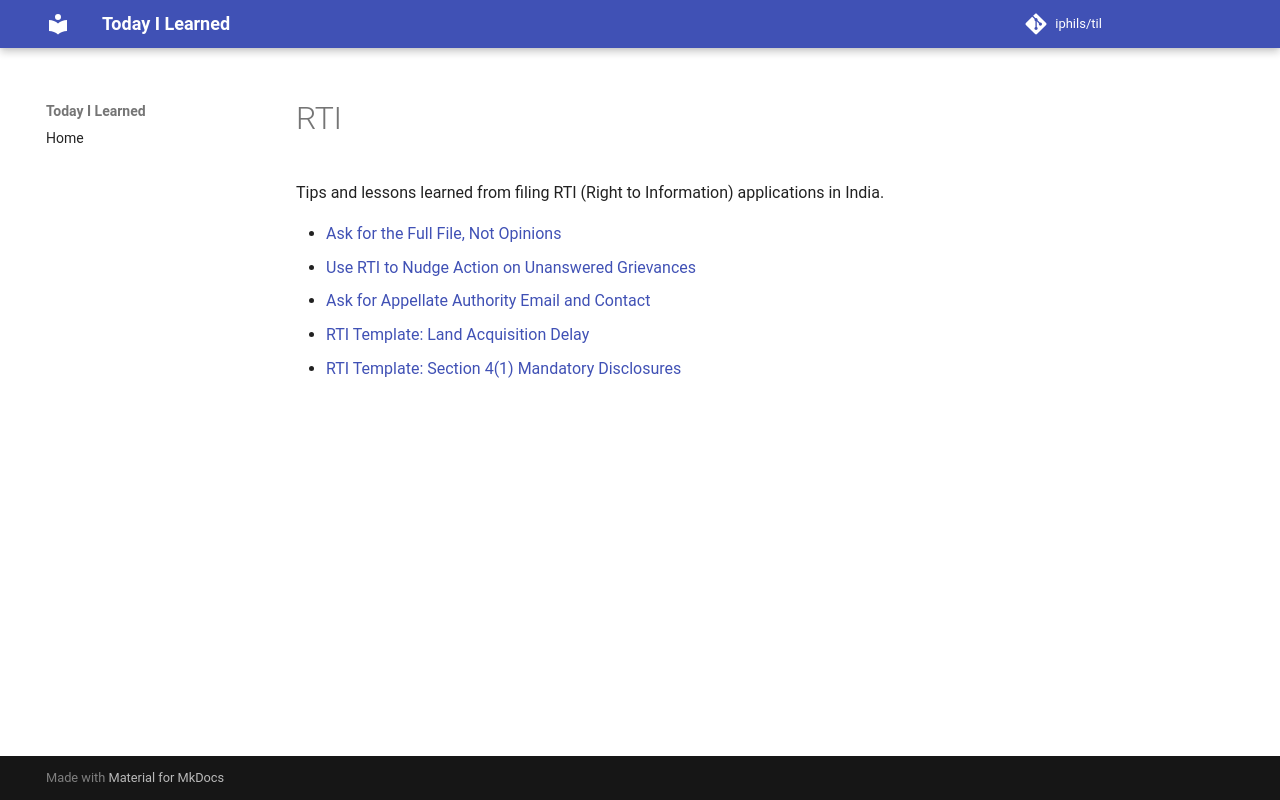

repository: iphils/til · page: rti/index.html · generator: mkdocs

# RTI

Tips and lessons learned from filing RTI (Right to Information) applications in India.

- [Ask for the Full File, Not Opinions](Ask for the Full File, Not Opinions.md)
- [Use RTI to Nudge Action on Unanswered Grievances](Use RTI to Nudge Action on Unanswered Grievances.md)
- [Ask for Appellate Authority Email and Contact](Ask for Appellate Authority Email and Contact.md)
- [RTI Template: Land Acquisition Delay](RTI Template for Land Acquisition Delay.md)
- [RTI Template: Section 4(1) Mandatory Disclosures](RTI Template for Section 4(1) Mandatory Disclosures.md)
